Labelled photos from "new622", an image-classification folder in ztlmememe/Phase-Detection-Methods-for-Alzheimer-s-disease-. The possible labels are: mild demented, moderate demented, non demented, very mild demented.

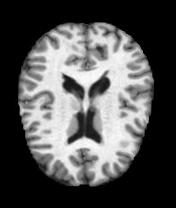
Label: non demented

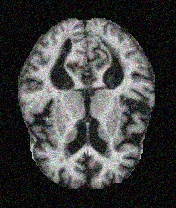
Label: mild demented

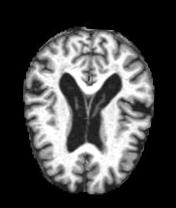
Label: very mild demented

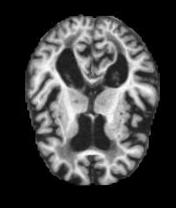
Label: mild demented

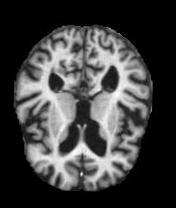
Label: non demented

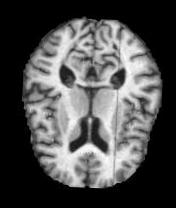
Label: very mild demented
